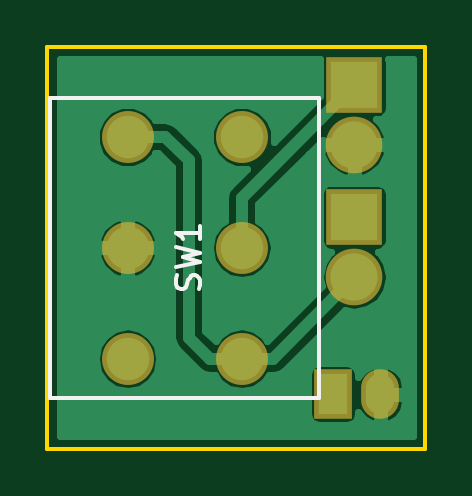
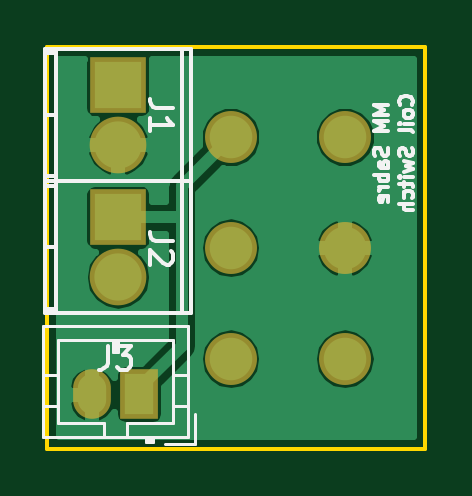
Circuit board: 9 layer files. Board 16.0 x 17.0 mm.
- bottom_copper: SW_MM-B.Cu.gbl (15472 bytes)
- bottom_mask: SW_MM-B.Mask.gbs (783 bytes)
- paste: SW_MM-B.Paste.gbp (264 bytes)
- bottom_silk: SW_MM-B.SilkS.gbo (8368 bytes)
- outline: SW_MM-Edge.Cuts.gko (493 bytes)
- top_copper: SW_MM-F.Cu.gtl (15372 bytes)
- top_mask: SW_MM-F.Mask.gts (783 bytes)
- paste: SW_MM-F.Paste.gtp (264 bytes)
- top_silk: SW_MM-F.SilkS.gto (1289 bytes)

=== bottom_copper: SW_MM-B.Cu.gbl (15472 bytes, source omitted) ===
=== bottom_mask: SW_MM-B.Mask.gbs ===
G04 #@! TF.FileFunction,Soldermask,Bot*
%FSLAX46Y46*%
G04 Gerber Fmt 4.6, Leading zero omitted, Abs format (unit mm)*
G04 Created by KiCad (PCBNEW 4.0.7) date 06/06/18 08:32:26*
%MOMM*%
%LPD*%
G01*
G04 APERTURE LIST*
%ADD10C,0.100000*%
%ADD11O,2.200000X2.200000*%
%ADD12C,2.200000*%
%ADD13O,2.398980X2.398980*%
%ADD14R,2.398980X2.398980*%
%ADD15R,1.600000X2.100000*%
%ADD16O,1.600000X2.100000*%
G04 APERTURE END LIST*
D10*
D11*
X140400000Y-91500000D03*
D12*
X140400000Y-86800000D03*
D11*
X140400000Y-96200000D03*
D12*
X145230000Y-86800000D03*
D11*
X145230000Y-91500000D03*
X145230000Y-96200000D03*
D13*
X150000000Y-87140000D03*
D14*
X150000000Y-84600000D03*
D13*
X150000000Y-92740000D03*
D14*
X150000000Y-90200000D03*
D15*
X149100000Y-97700000D03*
D16*
X151100000Y-97700000D03*
M02*

=== paste: SW_MM-B.Paste.gbp ===
G04 #@! TF.FileFunction,Paste,Bot*
%FSLAX46Y46*%
G04 Gerber Fmt 4.6, Leading zero omitted, Abs format (unit mm)*
G04 Created by KiCad (PCBNEW 4.0.7) date 06/06/18 08:32:26*
%MOMM*%
%LPD*%
G01*
G04 APERTURE LIST*
%ADD10C,0.100000*%
G04 APERTURE END LIST*
D10*
M02*

=== bottom_silk: SW_MM-B.SilkS.gbo (8368 bytes, source omitted) ===
=== outline: SW_MM-Edge.Cuts.gko ===
G04 #@! TF.FileFunction,Profile,NP*
%FSLAX46Y46*%
G04 Gerber Fmt 4.6, Leading zero omitted, Abs format (unit mm)*
G04 Created by KiCad (PCBNEW 4.0.7) date 06/06/18 08:19:24*
%MOMM*%
%LPD*%
G01*
G04 APERTURE LIST*
%ADD10C,0.100000*%
%ADD11C,0.150000*%
G04 APERTURE END LIST*
D10*
D11*
X153000000Y-100000000D02*
X137000000Y-100000000D01*
X153000000Y-83000000D02*
X153000000Y-100000000D01*
X137000000Y-83000000D02*
X153000000Y-83000000D01*
X137000000Y-100000000D02*
X137000000Y-83000000D01*
M02*

=== top_copper: SW_MM-F.Cu.gtl (15372 bytes, source omitted) ===
=== top_mask: SW_MM-F.Mask.gts ===
G04 #@! TF.FileFunction,Soldermask,Top*
%FSLAX46Y46*%
G04 Gerber Fmt 4.6, Leading zero omitted, Abs format (unit mm)*
G04 Created by KiCad (PCBNEW 4.0.7) date 06/06/18 08:32:26*
%MOMM*%
%LPD*%
G01*
G04 APERTURE LIST*
%ADD10C,0.100000*%
%ADD11O,2.200000X2.200000*%
%ADD12C,2.200000*%
%ADD13O,2.398980X2.398980*%
%ADD14R,2.398980X2.398980*%
%ADD15R,1.600000X2.100000*%
%ADD16O,1.600000X2.100000*%
G04 APERTURE END LIST*
D10*
D11*
X140400000Y-91500000D03*
D12*
X140400000Y-86800000D03*
D11*
X140400000Y-96200000D03*
D12*
X145230000Y-86800000D03*
D11*
X145230000Y-91500000D03*
X145230000Y-96200000D03*
D13*
X150000000Y-87140000D03*
D14*
X150000000Y-84600000D03*
D13*
X150000000Y-92740000D03*
D14*
X150000000Y-90200000D03*
D15*
X149100000Y-97700000D03*
D16*
X151100000Y-97700000D03*
M02*

=== paste: SW_MM-F.Paste.gtp ===
G04 #@! TF.FileFunction,Paste,Top*
%FSLAX46Y46*%
G04 Gerber Fmt 4.6, Leading zero omitted, Abs format (unit mm)*
G04 Created by KiCad (PCBNEW 4.0.7) date 06/06/18 08:32:26*
%MOMM*%
%LPD*%
G01*
G04 APERTURE LIST*
%ADD10C,0.100000*%
G04 APERTURE END LIST*
D10*
M02*

=== top_silk: SW_MM-F.SilkS.gto ===
G04 #@! TF.FileFunction,Legend,Top*
%FSLAX46Y46*%
G04 Gerber Fmt 4.6, Leading zero omitted, Abs format (unit mm)*
G04 Created by KiCad (PCBNEW 4.0.7) date 06/06/18 08:32:26*
%MOMM*%
%LPD*%
G01*
G04 APERTURE LIST*
%ADD10C,0.100000*%
%ADD11C,0.150000*%
G04 APERTURE END LIST*
D10*
D11*
X137100000Y-85150000D02*
X137100000Y-97850000D01*
X137100000Y-97850000D02*
X148500000Y-97850000D01*
X148500000Y-97850000D02*
X148500000Y-85150000D01*
X148500000Y-85150000D02*
X137100000Y-85150000D01*
X143404762Y-93233333D02*
X143452381Y-93090476D01*
X143452381Y-92852380D01*
X143404762Y-92757142D01*
X143357143Y-92709523D01*
X143261905Y-92661904D01*
X143166667Y-92661904D01*
X143071429Y-92709523D01*
X143023810Y-92757142D01*
X142976190Y-92852380D01*
X142928571Y-93042857D01*
X142880952Y-93138095D01*
X142833333Y-93185714D01*
X142738095Y-93233333D01*
X142642857Y-93233333D01*
X142547619Y-93185714D01*
X142500000Y-93138095D01*
X142452381Y-93042857D01*
X142452381Y-92804761D01*
X142500000Y-92661904D01*
X142452381Y-92328571D02*
X143452381Y-92090476D01*
X142738095Y-91899999D01*
X143452381Y-91709523D01*
X142452381Y-91471428D01*
X143452381Y-90566666D02*
X143452381Y-91138095D01*
X143452381Y-90852381D02*
X142452381Y-90852381D01*
X142595238Y-90947619D01*
X142690476Y-91042857D01*
X142738095Y-91138095D01*
M02*
